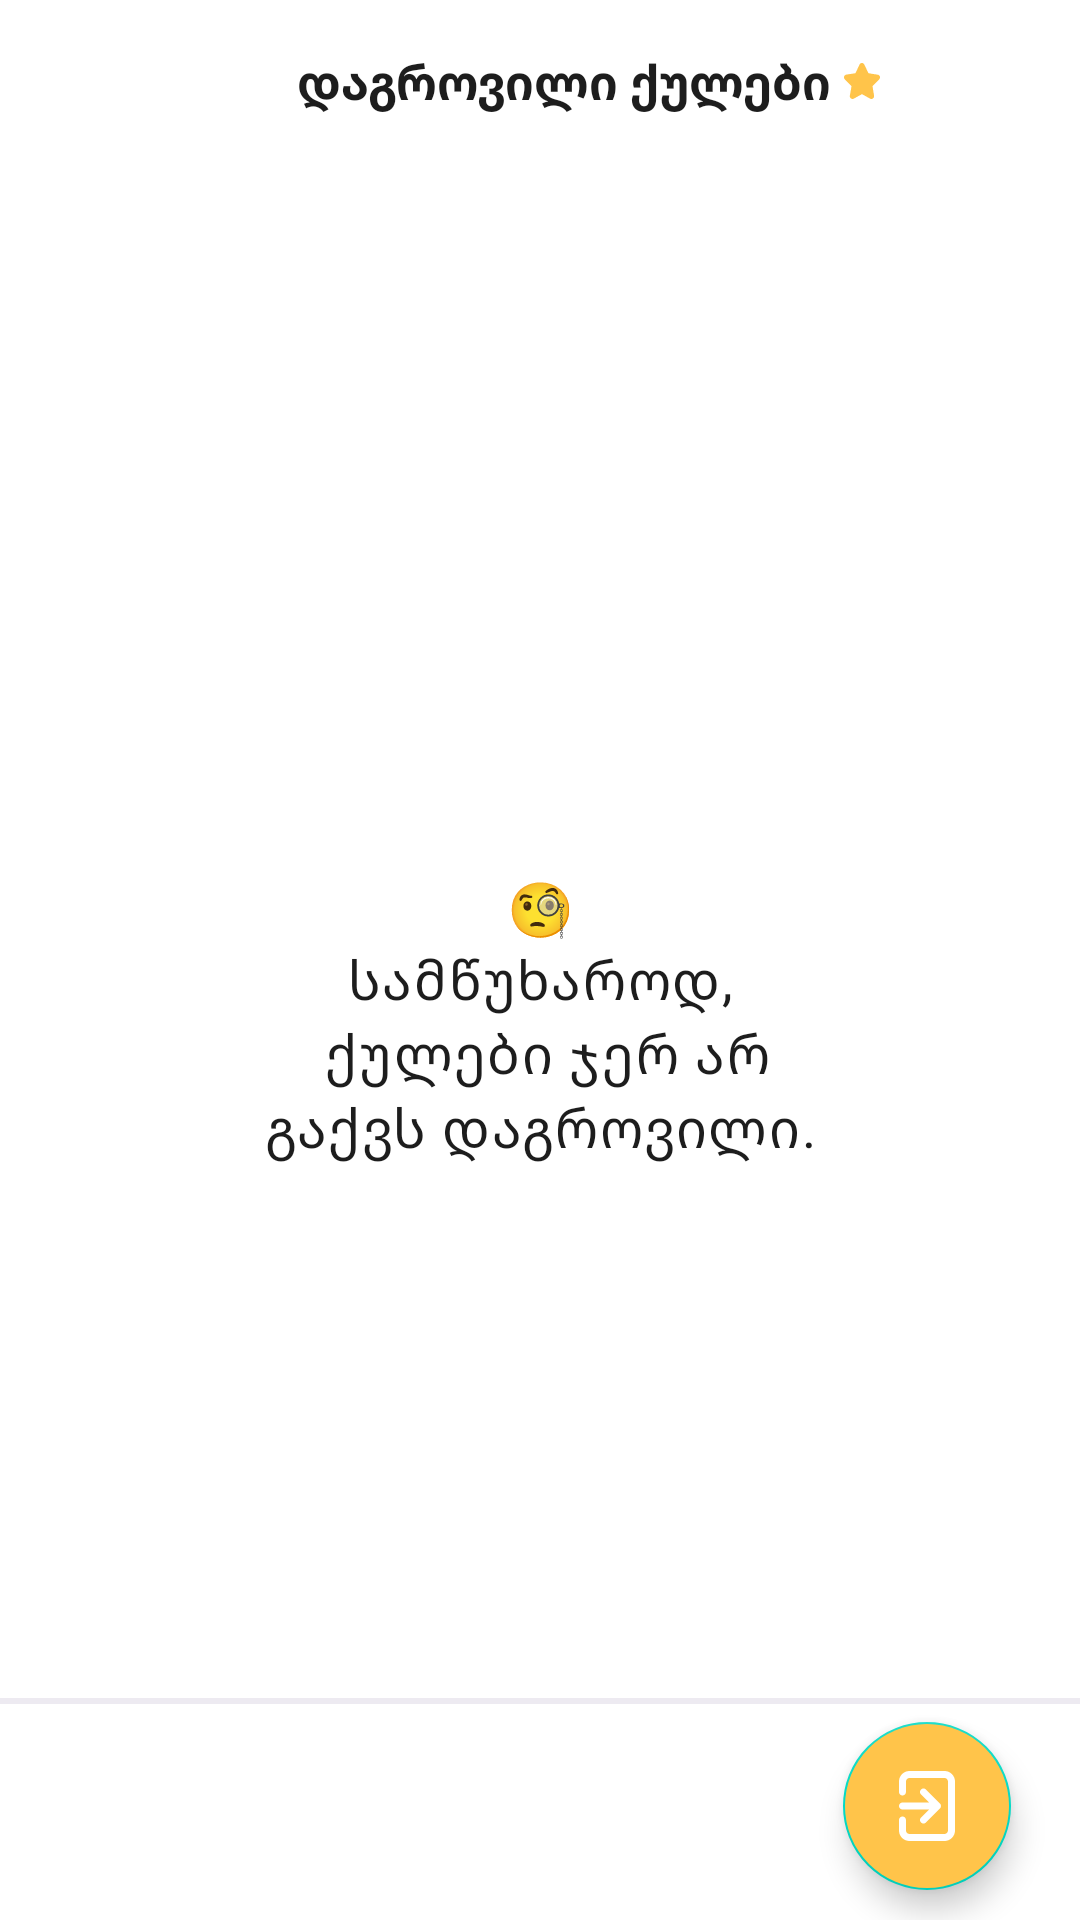

Android layout source for this screen:
<!-- AndroidManifest.xml: application theme Theme.QuizAppSpaceIntern -->
<!-- res/layout/fragment_quiz_point.xml -->
<?xml version="1.0" encoding="utf-8"?>
<androidx.constraintlayout.widget.ConstraintLayout xmlns:android="http://schemas.android.com/apk/res/android"
    xmlns:app="http://schemas.android.com/apk/res-auto"
    xmlns:tools="http://schemas.android.com/tools"
    android:layout_width="match_parent"
    android:layout_height="match_parent"
    tools:context=".presentation.ui.points.QuizPointsFragment">

    <androidx.appcompat.widget.AppCompatImageButton
        android:id="@+id/navBackImageButton"
        android:layout_width="@dimen/dimen_32dp"
        android:layout_height="@dimen/dimen_32dp"
        android:layout_marginTop="@dimen/dimen_8dp"
        android:background="@android:color/transparent"
        android:src="@drawable/ic_back"
        app:layout_constraintStart_toStartOf="parent"
        app:layout_constraintTop_toTopOf="parent" />

    <androidx.appcompat.widget.AppCompatTextView
        android:id="@+id/navTitleTextView"
        style="@style/casual_text_style_bold"
        android:layout_width="wrap_content"
        android:layout_height="wrap_content"
        android:layout_marginTop="@dimen/dimen_16dp"
        android:drawableEnd="@drawable/ic_star"
        android:drawablePadding="@dimen/dimen_4dp"
        app:layout_constraintEnd_toEndOf="parent"
        app:layout_constraintStart_toEndOf="@+id/navBackImageButton"
        app:layout_constraintTop_toTopOf="parent"
        android:text="@string/earned_points" />

    <androidx.recyclerview.widget.RecyclerView
        android:id="@+id/scoreRecyclerView"
        android:layout_width="match_parent"
        android:layout_height="0dp"
        android:layout_marginHorizontal="@dimen/dimen_16dp"
        android:layout_marginTop="@dimen/dimen_16dp"
        android:layout_marginBottom="@dimen/dimen_4dp"
        app:layoutManager="androidx.recyclerview.widget.LinearLayoutManager"
        app:layout_constraintBottom_toTopOf="@id/dividerView"
        app:layout_constraintTop_toBottomOf="@+id/navTitleTextView"
        tools:layout_editor_absoluteX="0dp"
        tools:listitem="@layout/item_subject"
        tools:visibility="gone" />

    <androidx.appcompat.widget.AppCompatTextView
        android:id="@+id/notEarnedTextView"
        android:layout_width="match_parent"
        android:layout_height="wrap_content"
        android:layout_marginHorizontal="@dimen/dimen_80dp"
        style="@style/casual_text_style_bold"
        android:textStyle="normal"
        android:textSize="@dimen/dimen_18sp"
        android:letterSpacing="0.03"
        android:text="@string/zero_points_warning"
        android:textAlignment="center"
        app:layout_constraintBottom_toBottomOf="parent"
        app:layout_constraintEnd_toEndOf="parent"
        app:layout_constraintStart_toStartOf="parent"
        app:layout_constraintTop_toBottomOf="@+id/navTitleTextView"
        tools:visibility="visible" />

    <com.google.android.material.floatingactionbutton.FloatingActionButton
        android:id="@+id/logOutButton"
        android:layout_width="wrap_content"
        android:layout_height="wrap_content"
        android:layout_marginEnd="@dimen/dimen_23dp"
        android:layout_marginBottom="@dimen/dimen_10dp"
        android:backgroundTint="@color/yellow_primary"
        android:contentDescription="@string/exit_logo"
        android:src="@drawable/ic_logout"
        app:layout_constraintBottom_toBottomOf="parent"
        app:layout_constraintEnd_toEndOf="parent"
        app:tint="@color/neutral_white" />

    <View
        android:id="@+id/dividerView"
        android:layout_width="match_parent"
        android:layout_height="@dimen/dimen_2dp"
        android:layout_marginBottom="@dimen/dimen_6dp"
        android:background="@drawable/divider_line"
        app:layout_constraintBottom_toTopOf="@+id/logOutButton"
        app:layout_constraintEnd_toEndOf="parent"
        app:layout_constraintStart_toStartOf="parent" />
</androidx.constraintlayout.widget.ConstraintLayout>
<!-- res/layout/item_subject.xml (included above) -->
<?xml version="1.0" encoding="utf-8"?>
<com.google.android.material.card.MaterialCardView xmlns:android="http://schemas.android.com/apk/res/android"
    xmlns:app="http://schemas.android.com/apk/res-auto"
    xmlns:tools="http://schemas.android.com/tools"
    android:layout_width="match_parent"
    android:layout_height="wrap_content"
    android:layout_marginVertical="@dimen/dimen_10dp"
    android:backgroundTint="@color/neutral_light_gray"
    app:cardCornerRadius="@dimen/dimen_26dp">

    <androidx.constraintlayout.widget.ConstraintLayout
        android:layout_width="match_parent"
        android:layout_height="match_parent"
        android:paddingHorizontal="@dimen/dimen_29dp"
        android:paddingVertical="@dimen/dimen_22dp">

        <androidx.appcompat.widget.AppCompatImageView
            android:id="@+id/iconSubjectImageView"
            android:layout_width="@dimen/dimen_64dp"
            android:layout_height="@dimen/dimen_64dp"
            app:layout_constraintBottom_toBottomOf="parent"
            app:layout_constraintStart_toStartOf="parent"
            app:layout_constraintTop_toTopOf="parent"
            tools:src="@drawable/il_login_screen" />

        <androidx.appcompat.widget.AppCompatTextView
            android:id="@+id/subjectTextView"
            style="@style/casual_text_style_bold"
            android:layout_width="0dp"
            android:layout_height="wrap_content"
            android:layout_marginHorizontal="@dimen/dimen_18dp"
            android:textColor="@color/neutral_dark_grey"
            app:layout_constraintBottom_toTopOf="@id/descriptionTextView"
            app:layout_constraintEnd_toStartOf="@+id/startImageButton"
            app:layout_constraintStart_toEndOf="@id/iconSubjectImageView"
            app:layout_constraintTop_toTopOf="@id/iconSubjectImageView"
            app:layout_constraintVertical_chainStyle="packed"
            tools:text="@tools:sample/lorem" />

        <androidx.appcompat.widget.AppCompatTextView
            android:id="@+id/descriptionTextView"
            style="@style/describe_text"
            android:layout_width="0dp"
            android:layout_height="wrap_content"
            android:layout_marginHorizontal="@dimen/dimen_18dp"
            app:layout_constraintBottom_toBottomOf="@id/iconSubjectImageView"
            app:layout_constraintEnd_toStartOf="@+id/startImageButton"
            app:layout_constraintStart_toEndOf="@id/iconSubjectImageView"
            app:layout_constraintTop_toBottomOf="@id/subjectTextView"
            tools:text="@tools:sample/lorem" />

        <com.google.android.material.button.MaterialButton
            android:id="@+id/startImageButton"
            android:layout_width="@dimen/dimen_45dp"
            android:layout_height="@dimen/dimen_0dp"
            android:background="@drawable/shape_circle"
            app:backgroundTint="@color/yellow_primary"
            app:layout_constraintBottom_toBottomOf="parent"
            app:layout_constraintDimensionRatio="1"
            app:layout_constraintEnd_toEndOf="parent"
            app:layout_constraintTop_toTopOf="parent"
            app:tint="@color/neutral_white"
            android:contentDescription="@string/open_quiz"/>

    </androidx.constraintlayout.widget.ConstraintLayout>
</com.google.android.material.card.MaterialCardView>
<!-- resources referenced by this layout -->
<resources>
  <color name="neutral_dark_grey">#1D1D1D</color>
  <color name="neutral_light_gray">#F1F1F1</color>
  <color name="neutral_white">#FFFFFFFF</color>
  <color name="yellow_primary">#FFC44A</color>
  <dimen name="dimen_0dp">0dp</dimen>
  <dimen name="dimen_10dp">10dp</dimen>
  <dimen name="dimen_16dp">16dp</dimen>
  <dimen name="dimen_18dp">18dp</dimen>
  <dimen name="dimen_18sp">18sp</dimen>
  <dimen name="dimen_22dp">22dp</dimen>
  <dimen name="dimen_23dp">23dp</dimen>
  <dimen name="dimen_26dp">26dp</dimen>
  <dimen name="dimen_29dp">29dp</dimen>
  <dimen name="dimen_2dp">2dp</dimen>
  <dimen name="dimen_32dp">32dp</dimen>
  <dimen name="dimen_45dp">45dp</dimen>
  <dimen name="dimen_4dp">4dp</dimen>
  <dimen name="dimen_64dp">64dp</dimen>
  <dimen name="dimen_6dp">6dp</dimen>
  <dimen name="dimen_80dp">80dp</dimen>
  <dimen name="dimen_8dp">8dp</dimen>
  <!-- drawable divider_line (drawable) -->
  <vector xmlns:android="http://schemas.android.com/apk/res/android"
      android:width="375dp"
      android:height="1dp"
      android:viewportWidth="375"
      android:viewportHeight="1">
    <path
        android:strokeWidth="1"
        android:pathData="M-0,0.5L375,0.5"
        android:fillColor="#00000000"
        android:strokeColor="#EDEAF1"/>
  </vector>
  <string name="earned_points">დაგროვილი ქულები</string>
  <string name="exit_logo">exitlogo</string>
  <string name="open_quiz">open quiz</string>
  <string name="zero_points_warning">🧐\nსამწუხაროდ,\n ქულები ჯერ არ გაქვს დაგროვილი.</string>
  <style name="casual_text_style_bold" parent="TextAppearance.AppCompat">
          <item name="android:textColor">@color/neutral_dark_grey</item>
          <item name="android:textSize">@dimen/dimen_16sp</item>
          <item name="android:fontFamily">@font/myriad_geo</item>
          <item name="android:textStyle">bold</item>
      </style>
  <style name="describe_text" parent="TextAppearance.AppCompat">
          <item name="android:textColor">@color/neutral_grey</item>
          <item name="android:textSize">@dimen/dimen_12sp</item>
          <item name="android:fontFamily">@font/myriad_geo</item>
      </style>
  <style name="Theme.QuizAppSpaceIntern" parent="Theme.MaterialComponents.DayNight.DarkActionBar">
          
          <item name="colorPrimary">@color/purple_500</item>
          <item name="colorPrimaryVariant">@color/purple_700</item>
          <item name="colorOnPrimary">@color/neutral_white</item>
          
          <item name="colorSecondary">@color/teal_200</item>
          <item name="colorSecondaryVariant">@color/teal_700</item>
          <item name="colorOnSecondary">@color/black</item>
          
          <item name="android:statusBarColor">?attr/colorPrimaryVariant</item>
          
      </style>
  <dimen name="dimen_16sp">16sp</dimen>
  <color name="neutral_grey">#B3B3B3</color>
  <dimen name="dimen_12sp">12sp</dimen>
  <color name="purple_500">#FF6200EE</color>
  <color name="purple_700">#FF3700B3</color>
  <color name="teal_200">#FF03DAC5</color>
  <color name="teal_700">#FF018786</color>
  <color name="black">#FF000000</color>
</resources>
